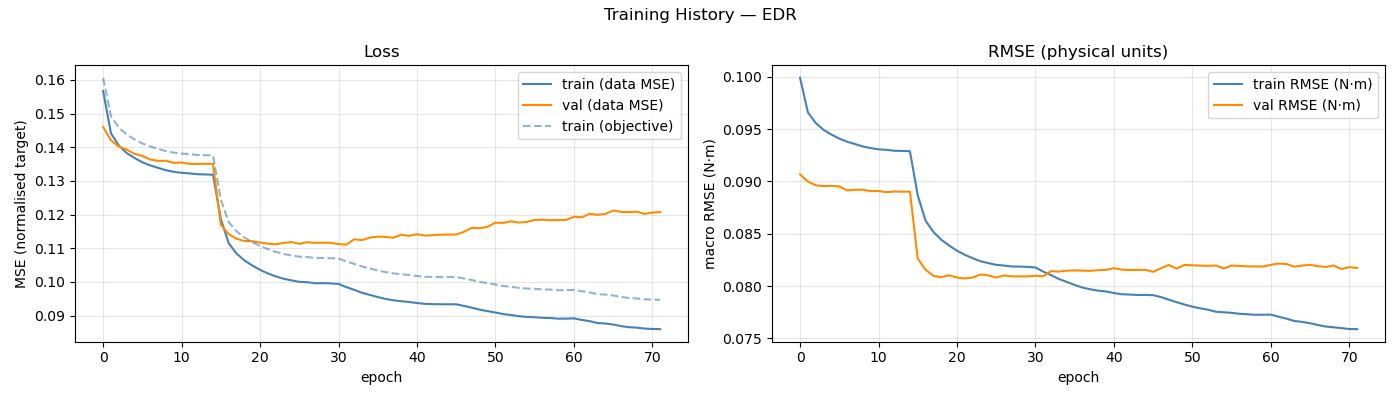

Values plotted in this chart, from the file beside it:
epoch, train_loss, val_loss, train_rmse, val_rmse, train_loss_obj, mean_abs_delta_g, mean_frob_delta_M, mean_abs_delta_C_qd, mean_abs_delta_tau_f
1, 0.1567, 0.146, 0.0999, 0.09067, 0.1606, 7.90882755e-02, 5.25810767e-04, 1.69410035e-04, 7.95098645e-02
2, 0.1441, 0.142, 0.0966, 0.08997, 0.1492, 9.37497678e-02, 5.25615059e-04, 1.68975276e-04, 9.48046124e-02
3, 0.1405, 0.1402, 0.09559, 0.08963, 0.1459, 9.93313970e-02, 5.25453168e-04, 1.69104375e-04, 9.71569246e-02
4, 0.1383, 0.1393, 0.09493, 0.08955, 0.1437, 1.02932762e-01, 5.25267470e-04, 1.69068669e-04, 9.78129402e-02
5, 0.1368, 0.138, 0.09448, 0.08957, 0.1423, 1.05010804e-01, 5.25398350e-04, 1.69347073e-04, 9.77852631e-02
6, 0.1355, 0.1375, 0.09409, 0.08952, 0.1411, 1.07417066e-01, 5.24958384e-04, 1.69847417e-04, 9.74872533e-02
7, 0.1346, 0.1364, 0.09379, 0.08913, 0.1402, 1.08806696e-01, 5.25771325e-04, 1.68925581e-04, 9.73205827e-02
8, 0.1339, 0.136, 0.09357, 0.0892, 0.1395, 1.09525478e-01, 5.25498744e-04, 1.69154798e-04, 9.72693656e-02
9, 0.1332, 0.136, 0.09334, 0.08921, 0.1388, 1.10845312e-01, 5.25354302e-04, 1.69002231e-04, 9.72014877e-02
10, 0.1327, 0.1354, 0.09318, 0.08907, 0.1384, 1.11306556e-01, 5.25368517e-04, 1.69466845e-04, 9.72135756e-02
11, 0.1324, 0.1355, 0.09307, 0.08909, 0.1381, 1.11858733e-01, 5.25706475e-04, 1.69669235e-04, 9.73834396e-02
12, 0.1322, 0.1351, 0.09302, 0.08897, 0.138, 1.11854303e-01, 5.25301389e-04, 1.69025777e-04, 9.74460474e-02
13, 0.132, 0.135, 0.09293, 0.08904, 0.1377, 1.12105222e-01, 5.25072906e-04, 1.69597058e-04, 9.72597584e-02
14, 0.1319, 0.1351, 0.09291, 0.08902, 0.1376, 1.12280749e-01, 5.25573157e-04, 1.69613713e-04, 9.72679228e-02
15, 0.1318, 0.1351, 0.09289, 0.08902, 0.1376, 1.12445990e-01, 5.25193683e-04, 1.69357721e-04, 9.73110594e-02
16, 0.1187, 0.117, 0.08866, 0.08262, 0.1245, 1.13848741e-01, 1.32712216e-01, 6.61823535e-02, 6.88384339e-02
17, 0.1115, 0.1142, 0.08624, 0.08155, 0.1178, 1.16546336e-01, 1.46915328e-01, 8.86569629e-02, 5.93075416e-02
18, 0.1084, 0.1128, 0.08516, 0.08097, 0.115, 1.18922006e-01, 1.52118854e-01, 9.34770363e-02, 5.72548878e-02
19, 0.1064, 0.1121, 0.08443, 0.08085, 0.1132, 1.20685348e-01, 1.55900228e-01, 9.59559230e-02, 5.60107786e-02
20, 0.1049, 0.1121, 0.08386, 0.08102, 0.1118, 1.22240597e-01, 1.58312341e-01, 9.76750620e-02, 5.54190631e-02
21, 0.1036, 0.1117, 0.08338, 0.08082, 0.1107, 1.23868662e-01, 1.60522252e-01, 9.88203522e-02, 5.50858224e-02
22, 0.1025, 0.1113, 0.08298, 0.08072, 0.1097, 1.25259127e-01, 1.61723813e-01, 9.96187114e-02, 5.48489689e-02
23, 0.1016, 0.1112, 0.08266, 0.08081, 0.1089, 1.26186459e-01, 1.63252195e-01, 1.00034334e-01, 5.47188036e-02
24, 0.1009, 0.1116, 0.08237, 0.0811, 0.1083, 1.27227742e-01, 1.63721473e-01, 1.00487769e-01, 5.45099296e-02
25, 0.1005, 0.1118, 0.08219, 0.08101, 0.1079, 1.27776422e-01, 1.64480866e-01, 1.00857317e-01, 5.45942550e-02
26, 0.1, 0.1113, 0.08203, 0.08082, 0.1075, 1.28386579e-01, 1.65137211e-01, 1.01155355e-01, 5.44181830e-02
27, 0.09992, 0.1118, 0.08195, 0.08101, 0.1074, 1.28531506e-01, 1.65515601e-01, 1.01103759e-01, 5.44672809e-02
28, 0.09961, 0.1116, 0.08187, 0.08092, 0.1071, 1.28477800e-01, 1.65494267e-01, 1.01213962e-01, 5.44822887e-02
29, 0.09965, 0.1117, 0.08185, 0.08092, 0.1071, 1.28596842e-01, 1.65245793e-01, 1.01233308e-01, 5.45408782e-02
30, 0.09955, 0.1116, 0.08183, 0.08092, 0.107, 1.28373960e-01, 1.65444755e-01, 1.01358500e-01, 5.44693184e-02
31, 0.09939, 0.1112, 0.08177, 0.08098, 0.1069, 1.29234664e-01, 1.66059697e-01, 1.01568603e-01, 5.46198204e-02
32, 0.09845, 0.1111, 0.08137, 0.08093, 0.1061, 1.30445203e-01, 1.67592167e-01, 1.01821991e-01, 5.47891828e-02
33, 0.09764, 0.1126, 0.08104, 0.08142, 0.1054, 1.31278885e-01, 1.67798690e-01, 1.02328716e-01, 5.49469417e-02
34, 0.09677, 0.1124, 0.08067, 0.08138, 0.1046, 1.32722383e-01, 1.68998687e-01, 1.02388383e-01, 5.49562908e-02
35, 0.09614, 0.1132, 0.08039, 0.08147, 0.104, 1.33106765e-01, 1.69576835e-01, 1.02828715e-01, 5.50689371e-02
36, 0.09549, 0.1134, 0.0801, 0.08149, 0.1034, 1.33861719e-01, 1.70162396e-01, 1.03113310e-01, 5.54431606e-02
37, 0.09494, 0.1134, 0.07985, 0.08147, 0.1029, 1.34857608e-01, 1.70553592e-01, 1.03294725e-01, 5.52336919e-02
38, 0.09455, 0.1131, 0.07968, 0.08145, 0.1025, 1.35196092e-01, 1.70277426e-01, 1.03216937e-01, 5.54238518e-02
39, 0.09425, 0.114, 0.07956, 0.08152, 0.1023, 1.35436220e-01, 1.70832412e-01, 1.03349582e-01, 5.54812604e-02
40, 0.09403, 0.1137, 0.07948, 0.08155, 0.1021, 1.35702979e-01, 1.70923129e-01, 1.03147132e-01, 5.53888637e-02
41, 0.09373, 0.1142, 0.07933, 0.08171, 0.1018, 1.36011363e-01, 1.71093087e-01, 1.03332411e-01, 5.53506764e-02
42, 0.09348, 0.1138, 0.07921, 0.08157, 0.1015, 1.36345398e-01, 1.70736733e-01, 1.03594971e-01, 5.51687337e-02
43, 0.09339, 0.1139, 0.07918, 0.08152, 0.1015, 1.36639629e-01, 1.71223813e-01, 1.03673356e-01, 5.53677628e-02
44, 0.09335, 0.114, 0.07914, 0.08153, 0.1014, 1.36671005e-01, 1.71059346e-01, 1.03570164e-01, 5.53324020e-02
45, 0.09335, 0.1141, 0.07915, 0.08155, 0.1014, 1.36378247e-01, 1.71199466e-01, 1.03724317e-01, 5.53796108e-02
46, 0.09335, 0.1141, 0.07912, 0.08136, 0.1014, 1.37025469e-01, 1.72017662e-01, 1.03495117e-01, 5.55260628e-02
47, 0.09287, 0.1149, 0.07894, 0.0817, 0.101, 1.37361858e-01, 1.72431053e-01, 1.03712294e-01, 5.54029455e-02
48, 0.09233, 0.1161, 0.07869, 0.08202, 0.1005, 1.38160307e-01, 1.73362157e-01, 1.04004866e-01, 5.54449224e-02
49, 0.09176, 0.1159, 0.07845, 0.08167, 0.1, 1.38935779e-01, 1.72763636e-01, 1.04103124e-01, 5.52880805e-02
50, 0.09131, 0.1164, 0.07823, 0.08202, 0.0996, 1.39540932e-01, 1.73067879e-01, 1.04071388e-01, 5.52259722e-02
51, 0.0909, 0.1176, 0.07803, 0.08198, 0.09922, 1.39996783e-01, 1.73147450e-01, 1.04214997e-01, 5.50756910e-02
52, 0.09044, 0.1175, 0.07787, 0.08195, 0.09879, 1.40248730e-01, 1.74571942e-01, 1.04279307e-01, 5.49721639e-02
53, 0.09015, 0.118, 0.07773, 0.08193, 0.09854, 1.41030188e-01, 1.73592794e-01, 1.04422714e-01, 5.48080175e-02
54, 0.08982, 0.1176, 0.07754, 0.08196, 0.09822, 1.41128833e-01, 1.74718832e-01, 1.04433365e-01, 5.48341385e-02
55, 0.08961, 0.1178, 0.07749, 0.08168, 0.09803, 1.41557172e-01, 1.74515226e-01, 1.04474845e-01, 5.48853566e-02
56, 0.08951, 0.1184, 0.07743, 0.08196, 0.09794, 1.41587278e-01, 1.74269853e-01, 1.04479025e-01, 5.48516183e-02
57, 0.08933, 0.1185, 0.07735, 0.08192, 0.09775, 1.41743630e-01, 1.73634160e-01, 1.04506637e-01, 5.46252165e-02
58, 0.08927, 0.1183, 0.0773, 0.08188, 0.09772, 1.41846726e-01, 1.74589884e-01, 1.04497496e-01, 5.47191961e-02
59, 0.08907, 0.1184, 0.07725, 0.08187, 0.09751, 1.41843904e-01, 1.74341838e-01, 1.04380270e-01, 5.47136299e-02
60, 0.08909, 0.1184, 0.07726, 0.08187, 0.09755, 1.42103066e-01, 1.74592436e-01, 1.04540265e-01, 5.46716624e-02
... 12 more rows
